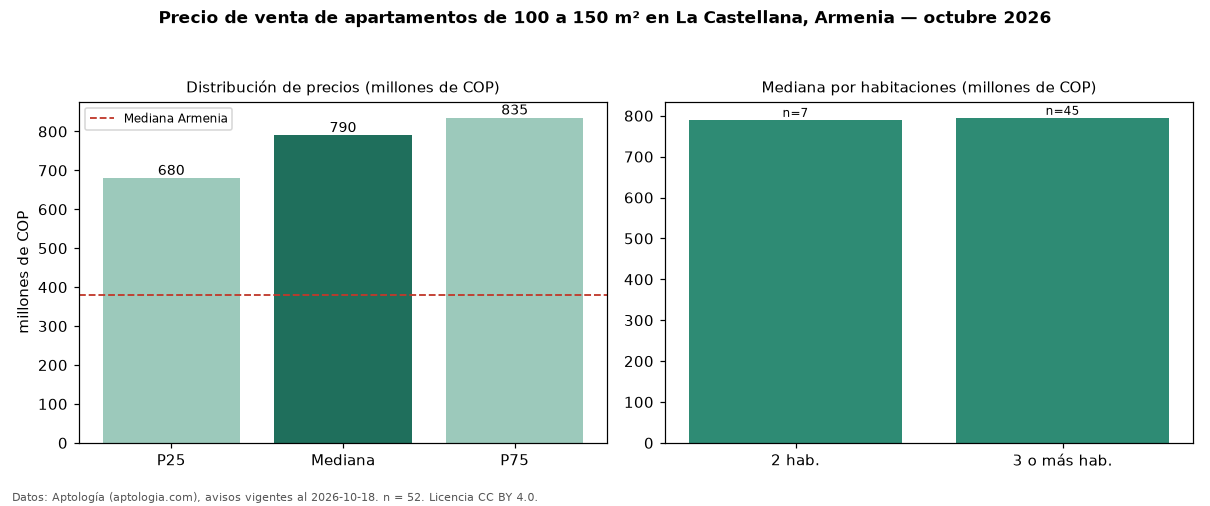

The data file committed next to this chart (first rows):
seccion, metrica, valor, moneda, n
filtro, area4, de 100 a 150 m², , 52
precio, p25, 680000000, COP, 52
precio, mediana, 790000000, COP, 52
precio, p75, 835000000, COP, 52
precio, minimo, 450000000, COP, 52
precio, maximo, 979440000, COP, 52
m2, mediana_precio_m2, 6660417, COP, 52
m2, area_mediana_m2, 120.0, m2, 52
admin, mediana_admin_mes, 617000, COP, 31
banos, mediana_banos, 3.0, , 
parqueadero, pct_con_parqueadero, 100.0, %, 51
estrato, estrato_mas_frecuente, 6, , 52
habitaciones, 2, 790000000, COP, 7
habitaciones, 3+, 795000000, COP, 45
ciudad, mediana_ciudad_referencia, 380000000, COP, 
ciudad, mediana_m2_ciudad, 5332556, COP, 
fuente, fecha_datos, 2026-10-18, , 
fuente, atribucion, https://www.aptologia.com/venta/armenia/…, , 
fuente, licencia, CC BY 4.0, , 
